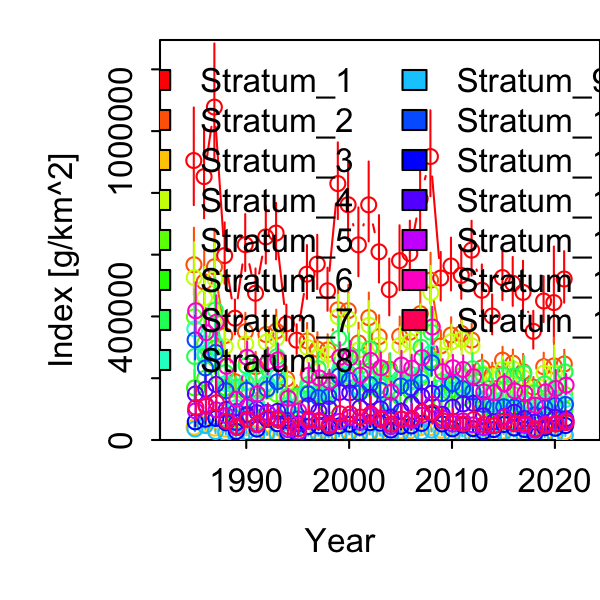

The file beside this chart, header and first rows:
Category, Time, Stratum, Units, Estimate, Std. Error for Estimate, Std. Error for ln(Estimate)
1, 1985, Stratum_1, [g/km^2], 904812, 157260, 0.1738
1, 1986, Stratum_1, [g/km^2], 852701, 146791, 0.1721
1, 1987, Stratum_1, [g/km^2], 1077847, 188425, 0.1748
1, 1988, Stratum_1, [g/km^2], 597108, 98603, 0.1651
1, 1989, Stratum_1, [g/km^2], 394413, 56165, 0.1424
1, 1990, Stratum_1, [g/km^2], 632522, 91816, 0.1452
1, 1991, Stratum_1, [g/km^2], 475193, 73999, 0.1557
1, 1992, Stratum_1, [g/km^2], 657467, 92586, 0.1408
1, 1993, Stratum_1, [g/km^2], 669902, 91201, 0.1361
1, 1994, Stratum_1, [g/km^2], 375840, 57804, 0.1538
1, 1995, Stratum_1, [g/km^2], 323190, 47598, 0.1473
1, 1996, Stratum_1, [g/km^2], 536886, 86762, 0.1616
1, 1997, Stratum_1, [g/km^2], 569753, 87476, 0.1535
1, 1998, Stratum_1, [g/km^2], 483057, 69311, 0.1435
1, 1999, Stratum_1, [g/km^2], 830180, 123711, 0.149
1, 2000, Stratum_1, [g/km^2], 761723, 126249, 0.1657
1, 2001, Stratum_1, [g/km^2], 631816, 110834, 0.1754
1, 2002, Stratum_1, [g/km^2], 761392, 128765, 0.1691
1, 2003, Stratum_1, [g/km^2], 609235, 108462, 0.178
1, 2004, Stratum_1, [g/km^2], 486853, 91378, 0.1877
1, 2005, Stratum_1, [g/km^2], 580542, 104554, 0.1801
1, 2006, Stratum_1, [g/km^2], 603786, 97899, 0.1621
1, 2007, Stratum_1, [g/km^2], 780973, 117697, 0.1507
1, 2008, Stratum_1, [g/km^2], 917750, 138651, 0.1511
1, 2009, Stratum_1, [g/km^2], 524460, 78205, 0.1491
1, 2010, Stratum_1, [g/km^2], 563281, 85161, 0.1512
1, 2011, Stratum_1, [g/km^2], 532914, 81952, 0.1538
1, 2012, Stratum_1, [g/km^2], 614688, 88393, 0.1438
1, 2013, Stratum_1, [g/km^2], 484792, 77071, 0.159
1, 2014, Stratum_1, [g/km^2], 401413, 64353, 0.1603
1, 2015, Stratum_1, [g/km^2], 525887, 78204, 0.1487
1, 2016, Stratum_1, [g/km^2], 507314, 78732, 0.1552
1, 2017, Stratum_1, [g/km^2], 477962, 92758, 0.1941
1, 2018, Stratum_1, [g/km^2], 351805, 60960, 0.1733
1, 2019, Stratum_1, [g/km^2], 450054, 74081, 0.1646
1, 2020, Stratum_1, [g/km^2], 444888, 152245, 0.3422
1, 2021, Stratum_1, [g/km^2], 521270, 82955, 0.1591
1, 1985, Stratum_2, [g/km^2], 567460, 108798, 0.1917
1, 1986, Stratum_2, [g/km^2], 511906, 98609, 0.1926
1, 1987, Stratum_2, [g/km^2], 560964, 111638, 0.199
1, 1988, Stratum_2, [g/km^2], 337746, 60519, 0.1792
1, 1989, Stratum_2, [g/km^2], 188645, 29818, 0.1581
1, 1990, Stratum_2, [g/km^2], 350345, 56558, 0.1614
1, 1991, Stratum_2, [g/km^2], 237397, 43707, 0.1841
1, 1992, Stratum_2, [g/km^2], 341448, 57531, 0.1685
1, 1993, Stratum_2, [g/km^2], 352726, 63159, 0.1791
1, 1994, Stratum_2, [g/km^2], 197626, 37009, 0.1873
1, 1995, Stratum_2, [g/km^2], 147054, 27384, 0.1862
1, 1996, Stratum_2, [g/km^2], 320736, 53313, 0.1662
1, 1997, Stratum_2, [g/km^2], 293985, 50343, 0.1712
1, 1998, Stratum_2, [g/km^2], 291764, 46671, 0.16
1, 1999, Stratum_2, [g/km^2], 421583, 67519, 0.1602
1, 2000, Stratum_2, [g/km^2], 418822, 76083, 0.1817
1, 2001, Stratum_2, [g/km^2], 314276, 59690, 0.1899
1, 2002, Stratum_2, [g/km^2], 396303, 73746, 0.1861
1, 2003, Stratum_2, [g/km^2], 334674, 63195, 0.1888
1, 2004, Stratum_2, [g/km^2], 229153, 45540, 0.1987
1, 2005, Stratum_2, [g/km^2], 335667, 58443, 0.1741
1, 2006, Stratum_2, [g/km^2], 349078, 57222, 0.1639
1, 2007, Stratum_2, [g/km^2], 408913, 66824, 0.1634
... 495 more rows
